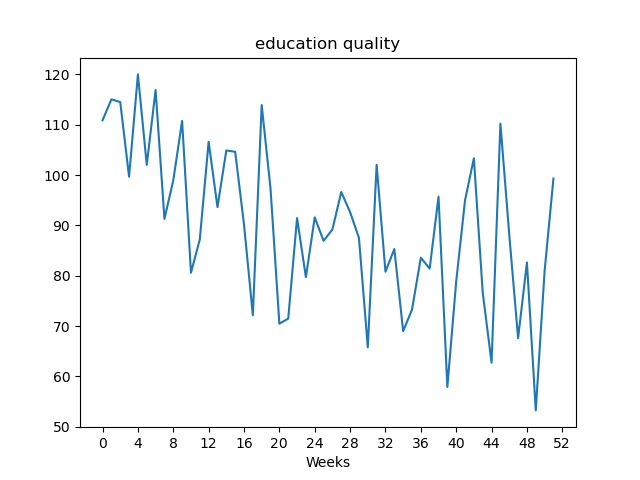

Values plotted in this chart, from the file beside it:
, value
Week1, 110.9
Week2, 115
Week3, 114.5
Week4, 99.67
Week5, 120
Week6, 102
Week7, 116.9
Week8, 91.29
Week9, 98.93
Week10, 110.8
Week11, 80.59
Week12, 87.22
Week13, 106.6
Week14, 93.63
Week15, 104.9
Week16, 104.6
Week17, 90.18
Week18, 72.15
Week19, 113.9
Week20, 97.29
Week21, 70.47
Week22, 71.48
Week23, 91.45
Week24, 79.72
Week25, 91.6
Week26, 86.93
Week27, 89.19
Week28, 96.63
Week29, 92.63
Week30, 87.53
Week31, 65.78
Week32, 102
Week33, 80.79
Week34, 85.31
Week35, 69.0
Week36, 73.25
Week37, 83.58
Week38, 81.42
Week39, 95.71
Week40, 57.9
Week41, 78.86
Week42, 94.99
Week43, 103.3
Week44, 76.63
Week45, 62.73
Week46, 110.2
Week47, 88.19
Week48, 67.59
Week49, 82.63
Week50, 53.25
Week51, 80.96
Week52, 99.31
